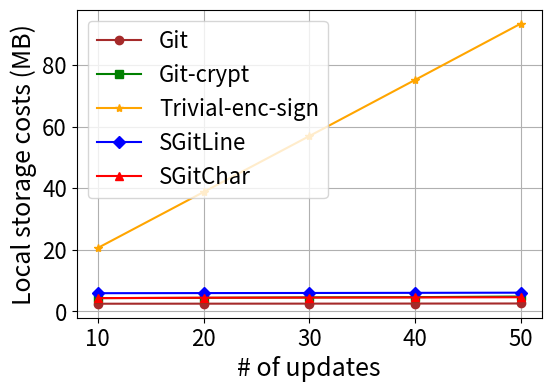

Write Python code to recreate this figure.
import matplotlib.pyplot as plt


#schemes = ['Trivial-enc-sign', 'Git-crypt', 'SGitLine', 'SGitChar', 'Git']
schemes = ['Git', 'Git-crypt', 'Trivial-enc-sign', 'SGitLine', 'SGitChar']
x = [10, 20, 30, 40, 50]
costs = [
    [2.442, 2.457, 2.473, 2.494, 2.518],
    [4.264, 4.348, 4.496, 4.578, 4.790],
    [20.573, 38.742, 56.911, 75.157, 93.447],
    [5.864, 5.901, 5.935, 5.978, 6.033],
    [4.258, 4.392, 4.438, 4.481, 4.547]
]


mark = ['o', 's', '*', 'D', '^']

#colour = ['green', 'red', 'blue', 'teal', 'brown']
colour = ['brown', 'green', 'orange', 'blue', 'red']

plt.figure(figsize=(6, 4))


for i, scheme in enumerate(schemes):
    plt.plot(x, costs[i], marker=mark[i], label=scheme, linewidth=1.5, color=colour[i])


# plt.title('Cost (MB) vs Scheme')


plt.xlabel('# of updates', fontsize=18)
plt.ylabel('Local storage costs (MB)', fontsize=18)
plt.xticks(x, fontsize=16)
plt.yticks(fontsize=16)
plt.grid(True)
plt.legend(fontsize=16)


plt.gca().spines['top'].set_visible(True)
plt.gca().spines['right'].set_visible(True)
plt.gca().spines['left'].set_visible(True)
plt.gca().spines['bottom'].set_visible(True)


plt.savefig("Storage_react.pdf", format='pdf', bbox_inches='tight')


plt.show()
